Run: headless pygame with SDL's dummy video driver; simulated clock (each Clock.tick advances the game by its frame time, no real sleeping); random seed 0; keys injected as events and as key.get_pressed() state; no mouse input.
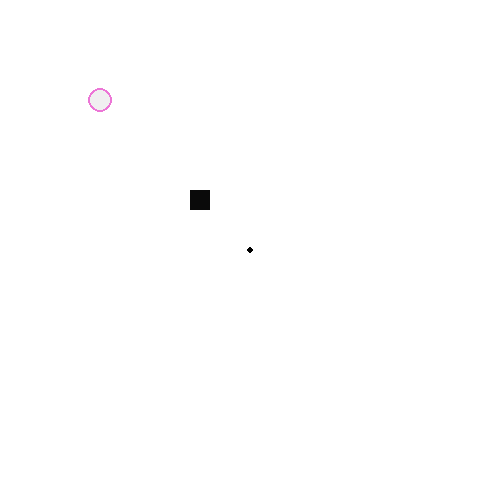
Frame 1 of 4 · flips 1–60 · no input
Frame 2 of 4 · flips 61–180 · tapped SPACE, RETURN · held RIGHT (→), D · screen unchanged from frame 1, image omitted
Frame 3 of 4 · flips 181–300 · held DOWN (↓), S · screen unchanged from frame 2, image omitted
Frame 4 of 4 · flips 301–420 · held LEFT (←), A, UP (↑), W · screen unchanged from frame 3, image omitted

The pygame program that drew these frames:

#!/usr/bin/env python

import random
import pygame as pg

class Agent:
    def __init__(self, size, pos = (0,0)):
        self.size = size
        self.pos = pos
        self.rect = pg.Rect(0,0,0,0)
        self.color = random.sample(range(20, 240), 3)
        self.load = 0

    def display(self, screen):
        new_rect = pg.draw.circle(screen, self.color, self.pos, self.size * 6 // 5)
        dirty = new_rect.union(self.rect)
        self.rect = new_rect
        pg.draw.circle(screen, (240,) * 3, self.pos, self.size - self.load)
        return dirty

class Item:
    def __init__(self, size, pos, price):
        self.size = size
        self.pos = pos
        self.rect = pg.Rect(0,0,0,0)
        self.color = (10,) * 3
        self.price = price

    def display(self, screen):
        new_rect = pg.draw.rect(screen, self.color, pg.Rect((self.pos[0] - self.size, self.pos[1] - self.size), (2 * self.size, 2 * self.size)))
        dirty = new_rect.union(self.rect)
        self.rect = new_rect
        return dirty

def main():
    # create window
    pg.init()
    screen = pg.display.set_mode((500, 500))
    pg.display.set_caption("Task Auction Simulation")

    # create background
    background = pg.Surface(screen.get_size())
    background = background.convert()
    background.fill((255,) * 3)
    pg.draw.circle(background, (0,) * 3, [coord/2 for coord in screen.get_size()], 3)
    screen.blit(background, (0, 0))
    pg.display.flip()

    # create agents
    agents = [Agent(10, (100,100))]
    items = [Item(10, (200,200), 100)]

    # main loop
    clock = pg.time.Clock()
    going = True
    while going:
        clock.tick(10)

        for event in pg.event.get():
            if event.type == pg.QUIT:
                going = False
            elif event.type == pg.KEYDOWN and event.key == pg.K_ESCAPE:
                going = False

        # display agents
        screen.blit(background, (0, 0))
        entity_updates = [entity.display(screen) for entity in agents + items]
        pg.display.update(entity_updates)

    pg.quit()

if __name__ == "__main__":
    main()
